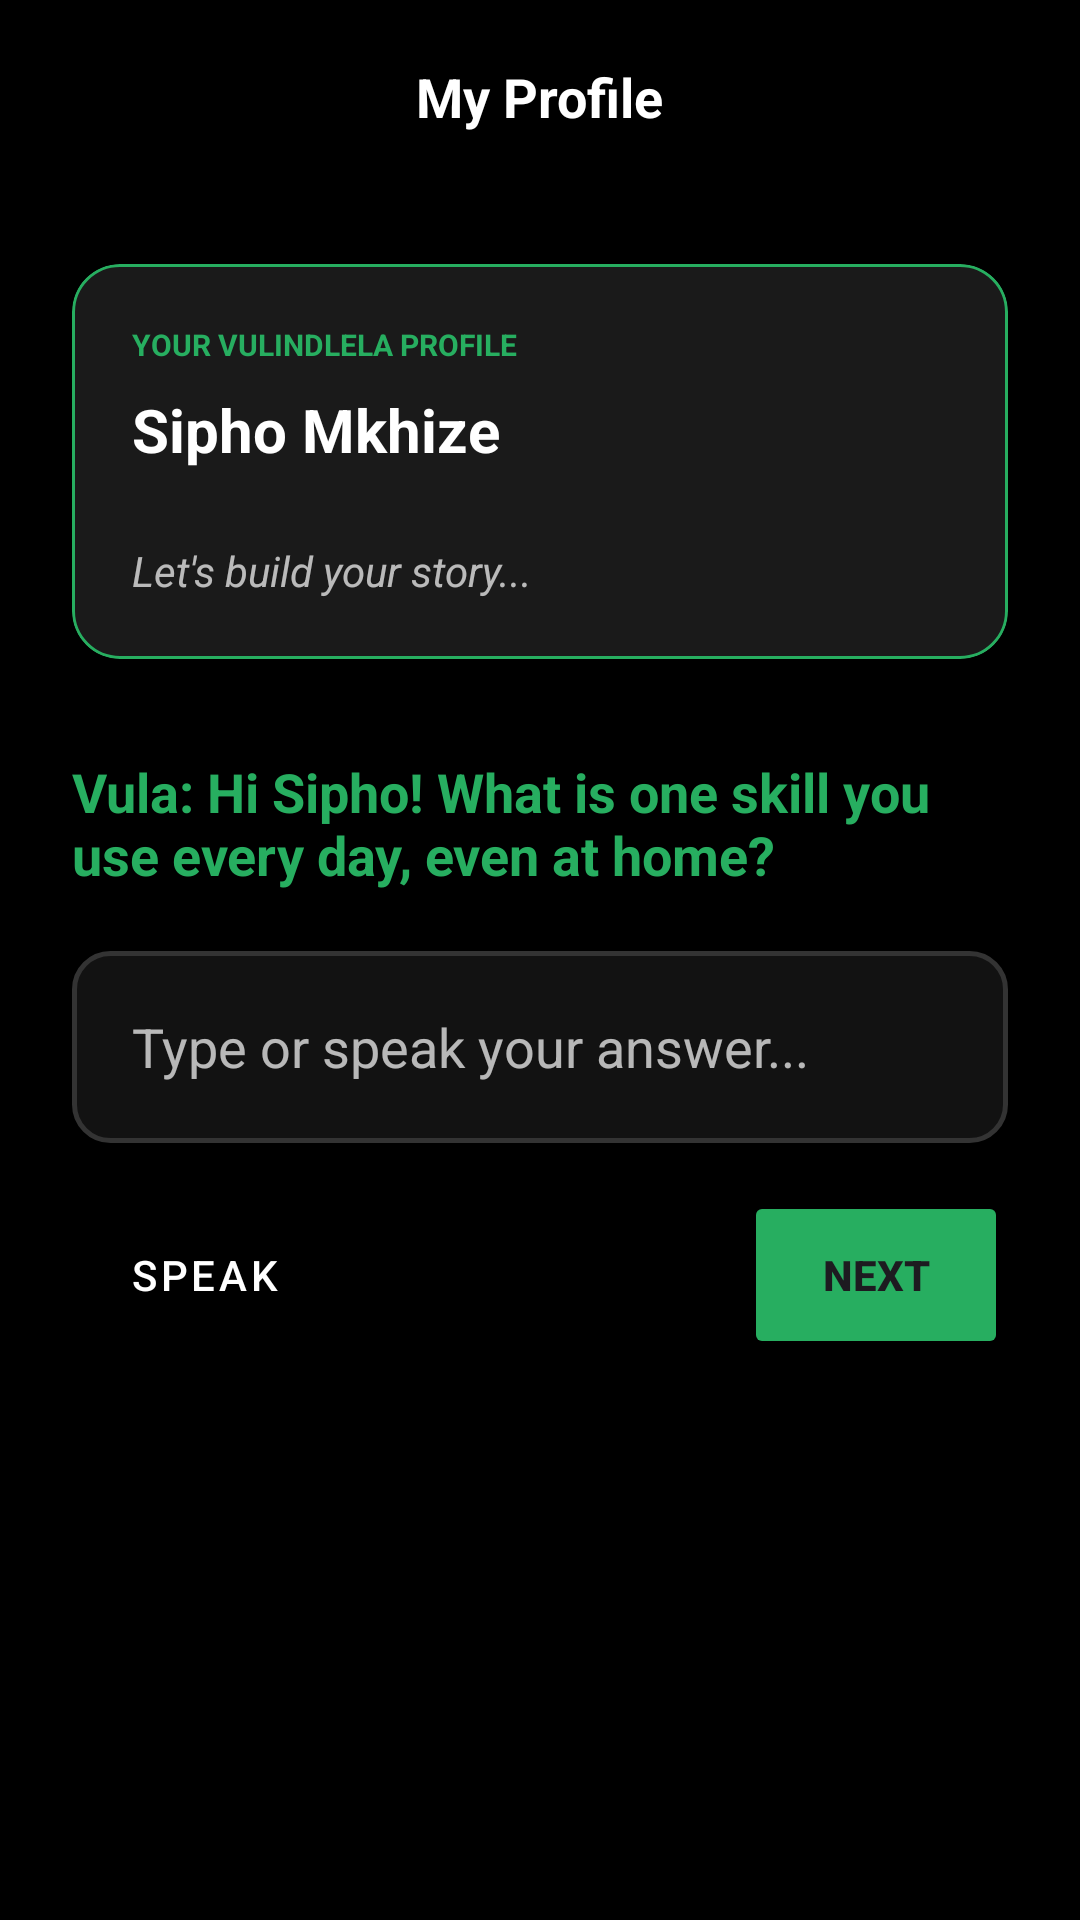

Android layout source for this screen:
<!-- AndroidManifest.xml: application theme Theme.Vulindlela -->
<!-- res/layout/activity_profile.xml -->
<?xml version="1.0" encoding="utf-8"?>
<androidx.constraintlayout.widget.ConstraintLayout xmlns:android="http://schemas.android.com/apk/res/android"
    xmlns:app="http://schemas.android.com/apk/res-auto"
    xmlns:tools="http://schemas.android.com/tools"
    android:layout_width="match_parent"
    android:layout_height="match_parent"
    android:background="@color/brand_black">

    
    <com.google.android.material.appbar.AppBarLayout
        android:id="@+id/app_bar"
        android:layout_width="match_parent"
        android:layout_height="wrap_content"
        android:background="@color/brand_black"
        app:elevation="0dp"
        app:layout_constraintTop_toTopOf="parent">

        <androidx.appcompat.widget.Toolbar
            android:id="@+id/toolbar"
            android:layout_width="match_parent"
            android:layout_height="?attr/actionBarSize"
            app:contentInsetStart="0dp">

            <androidx.constraintlayout.widget.ConstraintLayout
                android:layout_width="match_parent"
                android:layout_height="match_parent">

                <ImageView
                    android:id="@+id/btn_back"
                    android:layout_width="48dp"
                    android:layout_height="48dp"
                    android:layout_marginStart="8dp"
                    android:background="?attr/selectableItemBackgroundBorderless"
                    android:contentDescription="Go Back"
                    android:padding="12dp"
                    android:src="@drawable/ic_arrow_back"
                    app:layout_constraintBottom_toBottomOf="parent"
                    app:layout_constraintStart_toStartOf="parent"
                    app:layout_constraintTop_toTopOf="parent"
                    app:tint="@color/brand_white" />

                <TextView
                    android:id="@+id/screen_title"
                    android:layout_width="wrap_content"
                    android:layout_height="wrap_content"
                    android:text="My Profile"
                    android:textColor="@color/brand_white"
                    android:textSize="18sp"
                    android:textStyle="bold"
                    app:layout_constraintBottom_toBottomOf="parent"
                    app:layout_constraintEnd_toEndOf="parent"
                    app:layout_constraintStart_toStartOf="parent"
                    app:layout_constraintTop_toTopOf="parent" />

            </androidx.constraintlayout.widget.ConstraintLayout>
        </androidx.appcompat.widget.Toolbar>
    </com.google.android.material.appbar.AppBarLayout>

    <ScrollView
        android:layout_width="match_parent"
        android:layout_height="0dp"
        app:layout_constraintBottom_toBottomOf="parent"
        app:layout_constraintTop_toBottomOf="@id/app_bar">

        <LinearLayout
            android:layout_width="match_parent"
            android:layout_height="wrap_content"
            android:orientation="vertical"
            android:padding="24dp">

            
            <com.google.android.material.card.MaterialCardView
                android:layout_width="match_parent"
                android:layout_height="wrap_content"
                android:layout_marginBottom="32dp"
                app:cardBackgroundColor="@color/slate_800"
                app:cardCornerRadius="16dp"
                app:strokeColor="@color/brand_green"
                app:strokeWidth="1dp">

                <LinearLayout
                    android:layout_width="match_parent"
                    android:layout_height="wrap_content"
                    android:orientation="vertical"
                    android:padding="20dp">

                    <TextView
                        android:layout_width="wrap_content"
                        android:layout_height="wrap_content"
                        android:text="YOUR VULINDLELA PROFILE"
                        android:textColor="@color/brand_green"
                        android:textSize="10sp"
                        android:textStyle="bold" />

                    <TextView
                        android:id="@+id/tv_live_name"
                        android:layout_width="wrap_content"
                        android:layout_height="wrap_content"
                        android:layout_marginTop="8dp"
                        android:text="Sipho Mkhize"
                        android:textColor="@color/white"
                        android:textSize="20sp"
                        android:textStyle="bold" />

                    <com.google.android.material.chip.ChipGroup
                        android:id="@+id/cg_skills"
                        android:layout_width="match_parent"
                        android:layout_height="wrap_content"
                        android:layout_marginTop="12dp" />

                    <TextView
                        android:id="@+id/tv_live_summary"
                        android:layout_width="match_parent"
                        android:layout_height="wrap_content"
                        android:layout_marginTop="12dp"
                        android:text="Let's build your story..."
                        android:textColor="@color/white_transparent"
                        android:textSize="14sp"
                        android:textStyle="italic" />
                </LinearLayout>
            </com.google.android.material.card.MaterialCardView>

            
            <LinearLayout
                android:id="@+id/layout_vula_chat"
                android:layout_width="match_parent"
                android:layout_height="wrap_content"
                android:orientation="vertical">

                <TextView
                    android:id="@+id/tv_vula_question"
                    android:layout_width="match_parent"
                    android:layout_height="wrap_content"
                    android:text="Vula: Hi Sipho! What is one skill you use every day, even at home?"
                    android:textColor="@color/brand_green"
                    android:textSize="18sp"
                    android:textStyle="bold" />

                <EditText
                    android:id="@+id/et_answer"
                    android:layout_width="match_parent"
                    android:layout_height="64dp"
                    android:layout_marginTop="20dp"
                    android:background="@drawable/bg_input_rounded"
                    android:hint="Type or speak your answer..."
                    android:paddingHorizontal="20dp"
                    android:textColor="@color/white"
                    android:textColorHint="@color/white_transparent" />

                <LinearLayout
                    android:layout_width="match_parent"
                    android:layout_height="wrap_content"
                    android:layout_marginTop="16dp"
                    android:orientation="horizontal">

                    <Button
                        android:id="@+id/btn_voice_input"
                        style="@style/Widget.MaterialComponents.Button.OutlinedButton"
                        android:layout_width="wrap_content"
                        android:layout_height="56dp"
                        android:text="SPEAK"
                        android:textColor="@color/white"
                        app:strokeColor="@color/white" />

                    <View
                        android:layout_width="0dp"
                        android:layout_height="0dp"
                        android:layout_weight="1" />

                    <Button
                        android:id="@+id/btn_next_question"
                        android:layout_width="wrap_content"
                        android:layout_height="56dp"
                        android:backgroundTint="@color/brand_green"
                        android:text="NEXT"
                        android:textStyle="bold" />
                </LinearLayout>

                
                <com.google.android.material.chip.ChipGroup
                    android:id="@+id/cg_quick_replies"
                    android:layout_width="match_parent"
                    android:layout_height="wrap_content"
                    android:layout_marginTop="24dp" />

            </LinearLayout>

        </LinearLayout>
    </ScrollView>

</androidx.constraintlayout.widget.ConstraintLayout>
<!-- resources referenced by this layout -->
<resources>
  <color name="brand_black">#000000</color>
  <color name="brand_green">#27AE60</color>
  <color name="brand_white">#FFFFFF</color>
  <color name="slate_800">#1A1A1A</color>
  <color name="white">@color/brand_white</color>
  <color name="white_transparent">#B3FFFFFF</color>
  <!-- drawable bg_input_rounded (drawable) -->
  <?xml version="1.0" encoding="utf-8"?>
  <shape xmlns:android="http://schemas.android.com/apk/res/android">
      <solid android:color="#121212" /> 
      <corners android:radius="12dp" />
      <stroke android:width="1.5dp" android:color="#333333" /> 
  </shape>
  <style name="Theme.Vulindlela" parent="Theme.Material3.DayNight.NoActionBar">
          <item name="colorPrimary">@color/teal_500</item>
          <item name="android:windowBackground">@color/teal_900</item>
          <item name="android:statusBarColor">@color/teal_900</item>
      </style>
  <color name="teal_500">@color/brand_green</color>
  <color name="teal_900">@color/brand_black</color>
</resources>
